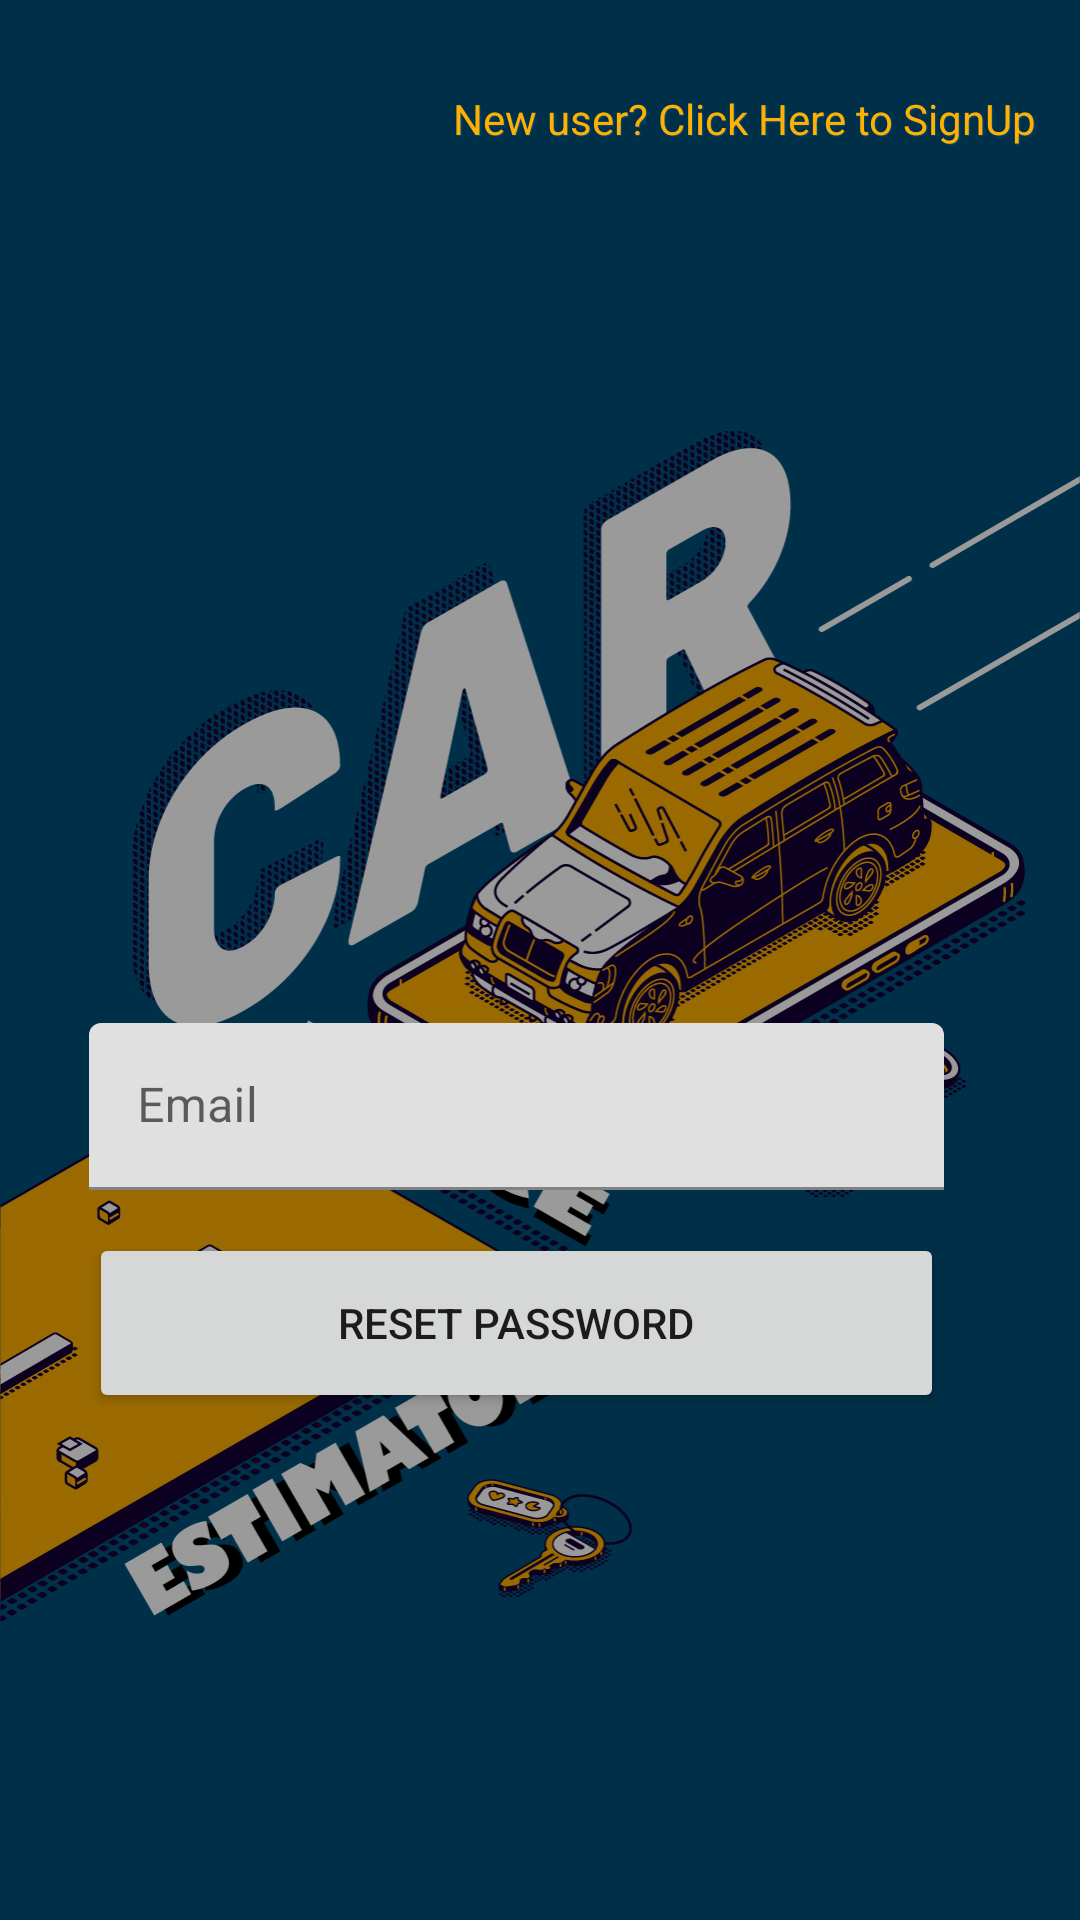

Android layout source for this screen:
<!-- AndroidManifest.xml: application theme Theme.CarPriceEstimator -->
<!-- res/layout/forget_password_fragment.xml -->
<?xml version="1.0" encoding="utf-8"?>
<androidx.constraintlayout.widget.ConstraintLayout xmlns:android="http://schemas.android.com/apk/res/android"
    xmlns:app="http://schemas.android.com/apk/res-auto"
    xmlns:tools="http://schemas.android.com/tools"
    android:id="@+id/frameLayout"
    android:layout_width="match_parent"
    android:backgroundTint="#65000000"
    android:backgroundTintMode="src_over"
    android:layout_height="match_parent"
    android:background="@drawable/image"
    tools:context=".authentication.frags.forgetpassword.ForgetPasswordFragment">

    <LinearLayout
        android:layout_width="285dp"
        android:layout_height="wrap_content"
        android:layout_marginEnd="16dp"
        android:layout_marginBottom="16dp"
        android:orientation="vertical"
        app:layout_constraintBottom_toBottomOf="parent"
        app:layout_constraintEnd_toEndOf="parent"
        app:layout_constraintStart_toStartOf="parent"
        app:layout_constraintTop_toTopOf="parent"
        app:layout_constraintVertical_bias="0.69">

        <com.google.android.material.textfield.TextInputLayout
            android:id="@+id/resetEmail"
            android:layout_width="285dp"
            android:layout_height="70dp">
            
            <com.google.android.material.textfield.TextInputEditText
                android:id="@+id/edittextResetEmail"
                android:layout_width="285dp"
                android:layout_height="wrap_content"
                android:hint="Email" />

        </com.google.android.material.textfield.TextInputLayout>

        <Button
            android:id="@+id/buttonResetPassword"
            android:layout_width="match_parent"
            android:layout_height="60dp"
            android:layout_weight="1"
            android:text="Reset Password" />

    </LinearLayout>

    <Button
        android:id="@+id/buttonbacktologinFromReset"
        android:layout_width="50dp"
        android:layout_height="50dp"
        android:layout_marginStart="16dp"
        android:layout_marginTop="16dp"
        android:background="@drawable/iconbackarrow"
        app:layout_constraintStart_toStartOf="parent"
        app:layout_constraintTop_toTopOf="parent" />

    <TextView
        android:id="@+id/textViewbacktoSignUpFromReset"
        android:layout_width="200dp"
        android:layout_height="wrap_content"
        android:layout_marginStart="16dp"
        android:layout_marginTop="30dp"
        android:shadowColor="@color/blue_200"
        android:shadowDx=".5"
        android:shadowDy=".5"
        android:shadowRadius=".5"
        android:text="@string/signup"
        android:textAlignment="center"
        android:textColor="@color/yellow_500"
        app:layout_constraintEnd_toEndOf="parent"
        app:layout_constraintHorizontal_bias="0.917"
        app:layout_constraintStart_toStartOf="parent"
        app:layout_constraintTop_toTopOf="parent" />

</androidx.constraintlayout.widget.ConstraintLayout>
<!-- resources referenced by this layout -->
<resources>
  <color name="blue_200">#004f79</color>
  <color name="yellow_500">#ffb000</color>
  <!-- drawable image: jpg bitmap (drawable-xhdpi, 648655 bytes) -->
  <string name="signup">New user? Click Here to SignUp</string>
  <style name="Theme.CarPriceEstimator" parent="Theme.MaterialComponents.DayNight.NoActionBar">
          
          <item name="colorPrimary">@color/yellow_500</item>
          <item name="colorPrimaryVariant">@color/blue_200</item>
          <item name="colorOnPrimary">@color/white</item>
          
          <item name="colorSecondary">@color/teal_200</item>
          <item name="colorSecondaryVariant">@color/teal_700</item>
          <item name="colorOnSecondary">@color/black</item>
          
          <item name="android:statusBarColor" tools:targetApi="l">?attr/colorPrimaryVariant</item>
          
      </style>
  <color name="white">#FFFFFFFF</color>
  <color name="teal_200">#FF03DAC5</color>
  <color name="teal_700">#FF018786</color>
  <color name="black">#FF000000</color>
</resources>
